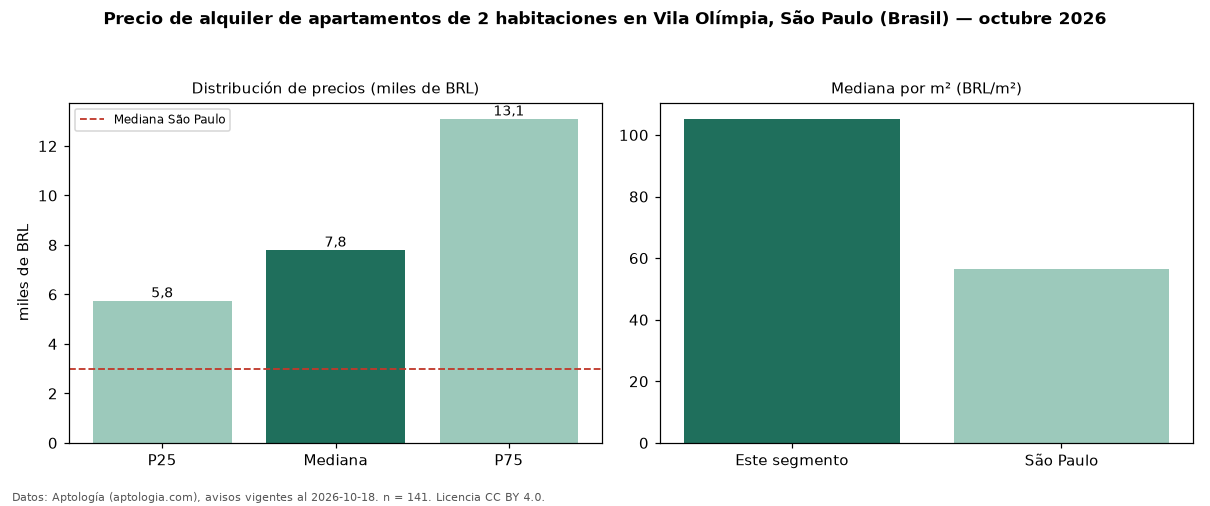

The file beside this chart, header and first rows:
seccion, metrica, valor, moneda, n
precio, p25, 5750, BRL, 141
precio, mediana, 7800, BRL, 141
precio, p75, 13100, BRL, 141
precio, minimo, 2560, BRL, 141
precio, maximo, 30000, BRL, 141
m2, mediana_precio_m2, 105.3, BRL, 131
m2, area_mediana_m2, 71.0, m2, 131
admin, mediana_admin_mes, 1500, BRL, 136
banos, mediana_banos, 2.0, , 
parqueadero, pct_con_parqueadero, 97.8, %, 138
habitaciones, 2, 7800, BRL, 141
ciudad, mediana_ciudad_referencia, 3000, BRL, 
ciudad, mediana_m2_ciudad, 56.33, BRL, 
fuente, fecha_datos, 2026-10-18, , 
fuente, atribucion, https://www.aptologia.com/br/aluguel/sao…, , 
fuente, licencia, CC BY 4.0, , 
